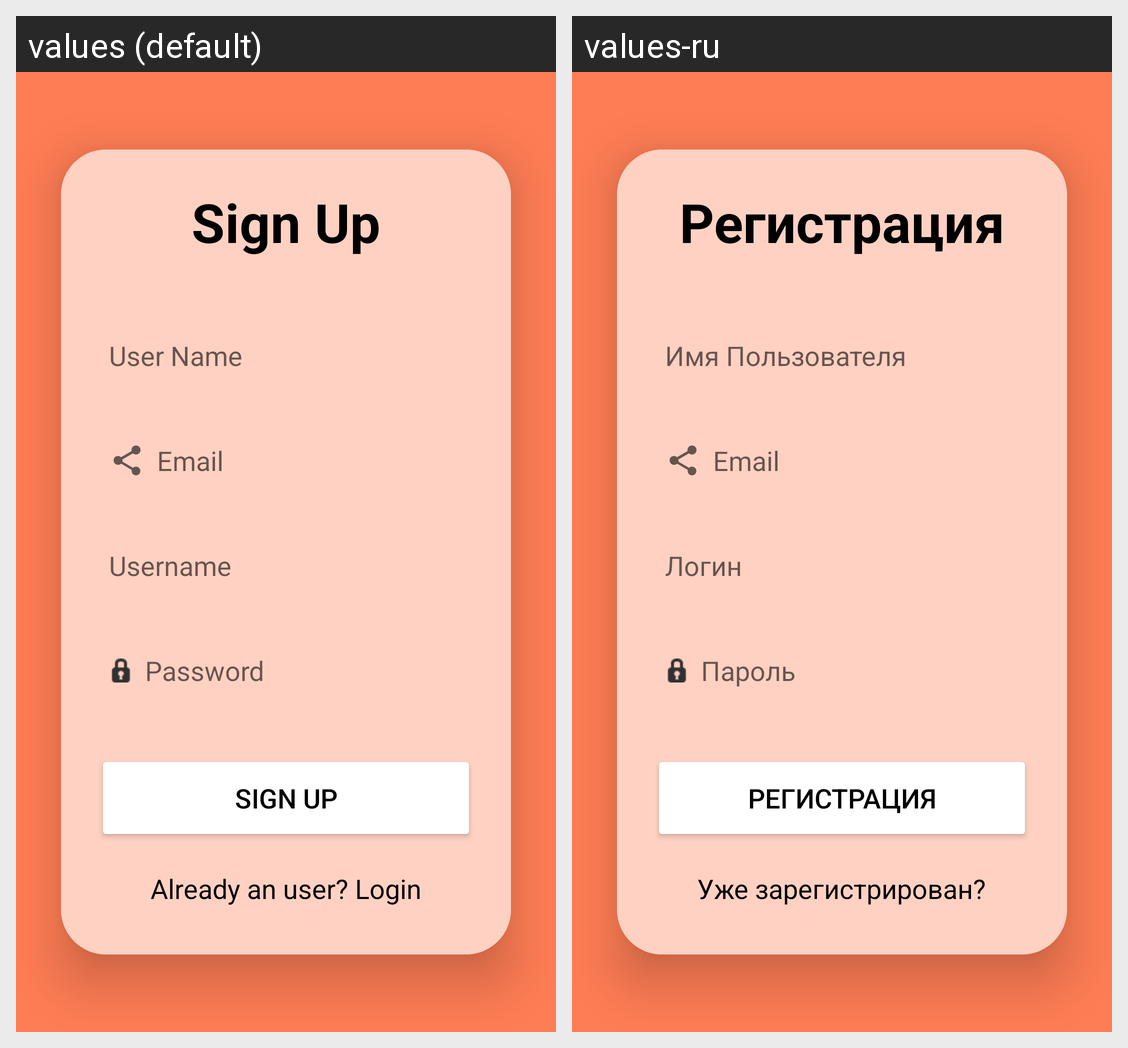

Here is an Android app screen in its default locale and in the app's own translations. Write out the translated-string differences for the strings that appear on this screen.
Android screen res/layout/active_registry.xml rendered under 2 locales, left to right: values (default), values-ru. Device: Nexus 5 (rendered at 1080×1920; each locale shown at half size, 540×960, under a caption strip naming it); theme Theme.GiveGiftDesign.
Strings drawn on this screen, with the default value and each locale's value (text and hints the layout hard-codes, and strings that could not be matched under every locale, appear in the picture but are not listed):

sign_up
  values: Sign Up
  values-ru: Регистрация

user_name
  values: User Name
  values-ru: Имя Пользователя

user_email
  values: Email
  values-ru: Email

user_login
  values: Username
  values-ru: Логин

user_password
  values: Password
  values-ru: Пароль

already_an_user_login
  values: Already an user? Login
  values-ru: Уже зарегистрирован?
